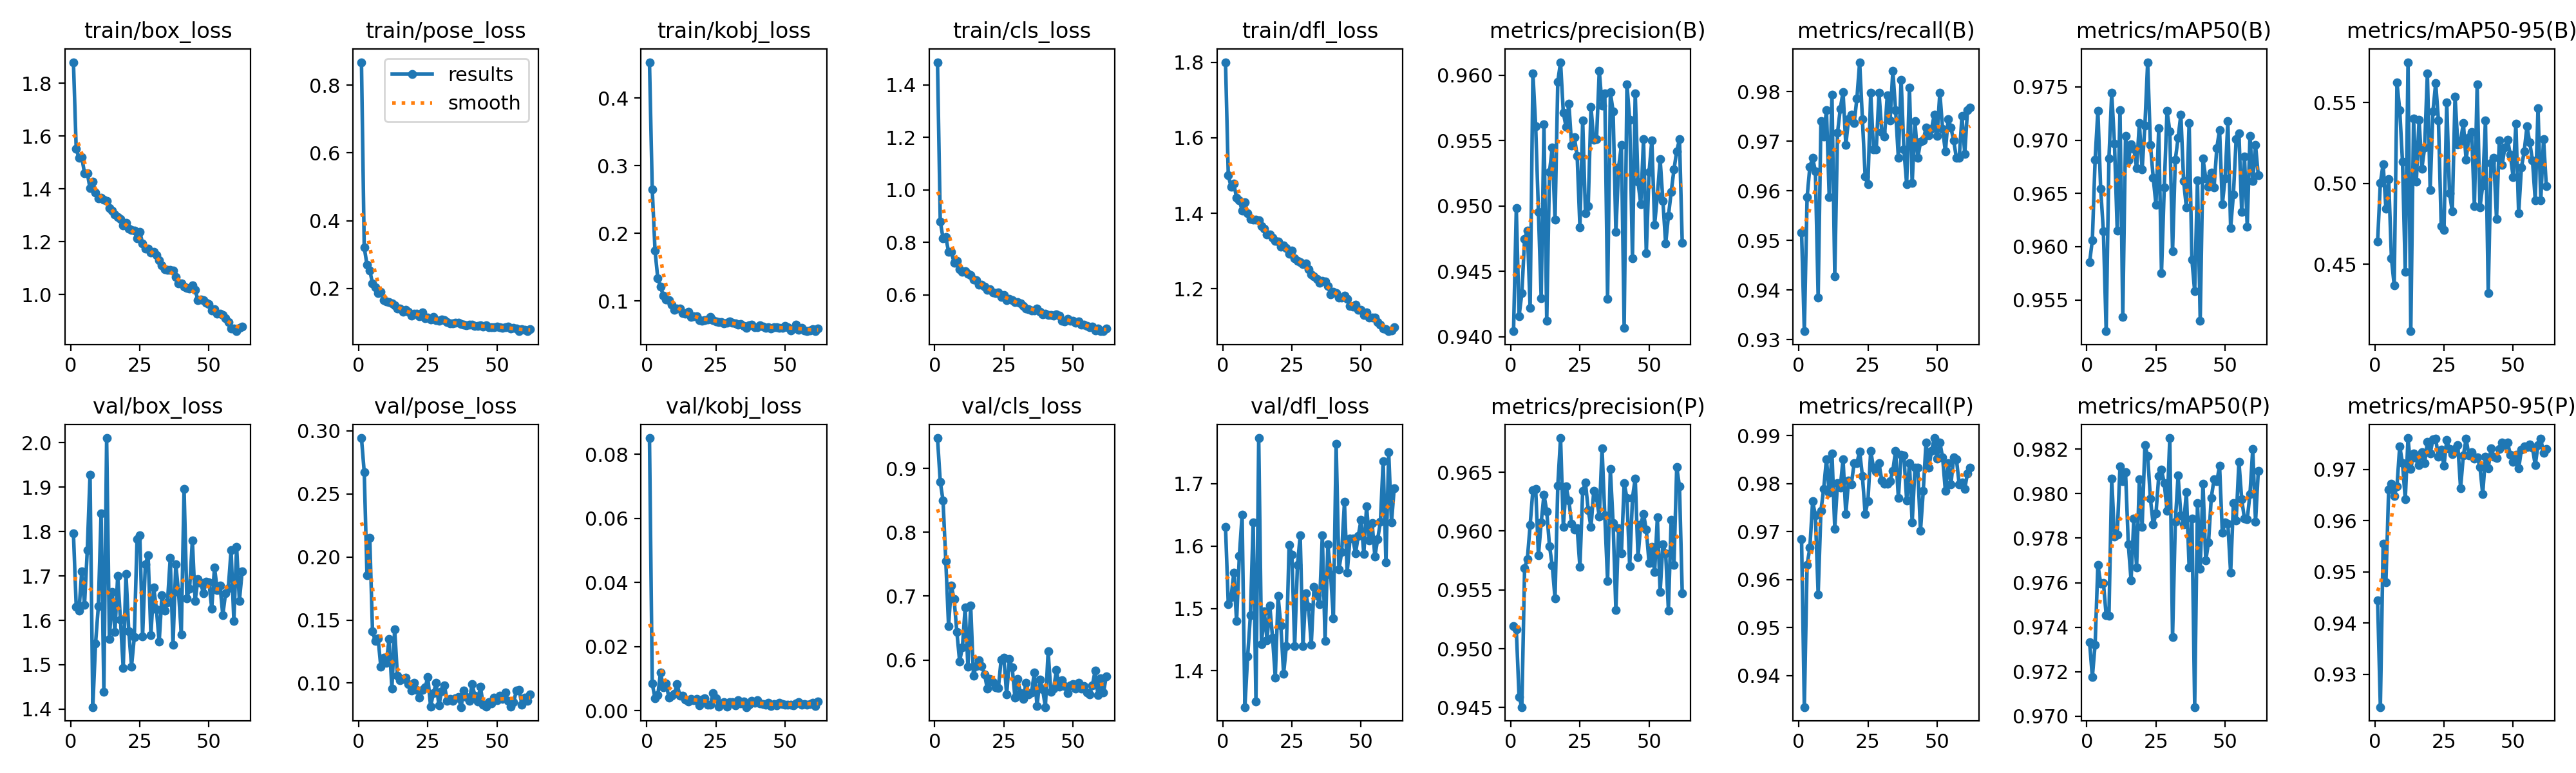

The file beside this chart, header and first rows:
epoch, time, train/box_loss, train/pose_loss, train/kobj_loss, train/cls_loss, train/dfl_loss, metrics/precision(B), metrics/recall(B), metrics/mAP50(B), metrics/mAP50-95(B), metrics/precision(P), metrics/recall(P), metrics/mAP50(P), metrics/mAP50-95(P), val/box_loss, val/pose_loss, val/kobj_loss, val/cls_loss, val/dfl_loss, lr/pg0, lr/pg1, lr/pg2
1, 23.29, 1.88, 0.8677, 0.4533, 1.486, 1.8, 0.9404, 0.9517, 0.9585, 0.4638, 0.9519, 0.9684, 0.9733, 0.9444, 1.795, 0.2943, 0.08507, 0.9476, 1.63, 0.0006566, 0.0006566, 0.0006566
2, 41.43, 1.551, 0.3213, 0.2653, 0.8802, 1.501, 0.9498, 0.9317, 0.9606, 0.5003, 0.9516, 0.9335, 0.9718, 0.9236, 1.631, 0.2673, 0.00842, 0.8787, 1.507, 0.001314, 0.001314, 0.001314
3, 59.64, 1.518, 0.2704, 0.1749, 0.8161, 1.47, 0.9416, 0.9587, 0.9682, 0.512, 0.9459, 0.9631, 0.9732, 0.9555, 1.622, 0.1857, 0.00381, 0.85, 1.518, 0.001964, 0.001964, 0.001964
4, 77.7, 1.52, 0.2536, 0.1336, 0.8202, 1.478, 0.9433, 0.9648, 0.9728, 0.4844, 0.945, 0.9666, 0.9768, 0.9479, 1.711, 0.2152, 0.00476, 0.7548, 1.557, 0.00196, 0.00196, 0.00196
5, 95.74, 1.461, 0.2153, 0.1212, 0.7642, 1.441, 0.9475, 0.9666, 0.9655, 0.5027, 0.9569, 0.9763, 0.976, 0.9661, 1.634, 0.1409, 0.01194, 0.6531, 1.479, 0.001947, 0.001947, 0.001947
6, 114.1, 1.461, 0.2039, 0.1079, 0.7636, 1.434, 0.9481, 0.964, 0.9614, 0.4536, 0.9576, 0.9734, 0.976, 0.9672, 1.758, 0.1332, 0.00723, 0.7162, 1.584, 0.001934, 0.001934, 0.001934
7, 132.7, 1.402, 0.1864, 0.102, 0.7231, 1.407, 0.9422, 0.9385, 0.9521, 0.4369, 0.9605, 0.9569, 0.9745, 0.9648, 1.927, 0.1357, 0.00849, 0.6949, 1.65, 0.001921, 0.001921, 0.001921
8, 151.4, 1.428, 0.1906, 0.1013, 0.7299, 1.429, 0.9602, 0.9741, 0.9683, 0.5622, 0.9635, 0.9743, 0.9745, 0.9666, 1.405, 0.1128, 0.00412, 0.6438, 1.342, 0.001908, 0.001908, 0.001908
9, 170.3, 1.386, 0.1662, 0.09475, 0.6969, 1.4, 0.9561, 0.971, 0.9744, 0.5453, 0.9636, 0.9789, 0.9807, 0.9745, 1.548, 0.1203, 0.00474, 0.598, 1.423, 0.001894, 0.001894, 0.001894
10, 188.9, 1.365, 0.1623, 0.08652, 0.6884, 1.384, 0.9496, 0.9763, 0.9697, 0.5134, 0.9579, 0.9851, 0.9781, 0.9712, 1.632, 0.1161, 0.00529, 0.6198, 1.489, 0.001881, 0.001881, 0.001881
11, 207.5, 1.367, 0.1601, 0.08871, 0.6903, 1.383, 0.943, 0.9588, 0.9615, 0.4452, 0.9607, 0.978, 0.9782, 0.9641, 1.841, 0.1351, 0.00827, 0.6819, 1.637, 0.001868, 0.001868, 0.001868
12, 226.1, 1.358, 0.1558, 0.08926, 0.6809, 1.384, 0.9563, 0.9794, 0.9728, 0.5749, 0.9631, 0.9862, 0.9812, 0.9761, 1.439, 0.09557, 0.00462, 0.589, 1.351, 0.001855, 0.001855, 0.001855
13, 244.9, 1.354, 0.1498, 0.08254, 0.6764, 1.381, 0.9412, 0.9428, 0.9534, 0.4085, 0.9617, 0.9706, 0.9806, 0.9701, 2.011, 0.1428, 0.0047, 0.6852, 1.773, 0.001842, 0.001842, 0.001842
14, 263.6, 1.329, 0.1411, 0.08152, 0.6599, 1.367, 0.9526, 0.9717, 0.9704, 0.5401, 0.9587, 0.98, 0.981, 0.9731, 1.557, 0.1057, 0.00348, 0.5753, 1.443, 0.001828, 0.001828, 0.001828
15, 282.3, 1.317, 0.141, 0.08448, 0.6566, 1.359, 0.9545, 0.9766, 0.9681, 0.501, 0.9571, 0.9792, 0.9777, 0.9721, 1.663, 0.1024, 0.00282, 0.5907, 1.496, 0.001815, 0.001815, 0.001815
16, 300.9, 1.303, 0.1315, 0.07615, 0.6381, 1.344, 0.9489, 0.9799, 0.9696, 0.5394, 0.9543, 0.9851, 0.9761, 0.9709, 1.574, 0.1031, 0.00358, 0.5993, 1.449, 0.001802, 0.001802, 0.001802
17, 319.6, 1.295, 0.1376, 0.07733, 0.6401, 1.344, 0.9595, 0.9692, 0.9692, 0.5091, 0.9639, 0.9736, 0.9789, 0.9734, 1.701, 0.104, 0.0032, 0.5904, 1.505, 0.001789, 0.001789, 0.001789
18, 338.3, 1.285, 0.132, 0.07784, 0.6321, 1.335, 0.961, 0.9745, 0.9674, 0.5221, 0.9679, 0.9806, 0.9767, 0.9711, 1.601, 0.09902, 0.00372, 0.5777, 1.453, 0.001776, 0.001776, 0.001776
19, 357, 1.263, 0.1207, 0.07186, 0.6201, 1.326, 0.9571, 0.9754, 0.9716, 0.568, 0.9604, 0.9799, 0.9806, 0.9754, 1.492, 0.0943, 0.00171, 0.5553, 1.389, 0.001762, 0.001762, 0.001762
20, 375.7, 1.273, 0.1253, 0.0709, 0.6213, 1.326, 0.956, 0.9736, 0.9672, 0.4959, 0.9638, 0.9842, 0.9785, 0.9731, 1.705, 0.1001, 0.00345, 0.5706, 1.52, 0.001749, 0.001749, 0.001749
21, 394.5, 1.25, 0.1253, 0.07208, 0.6102, 1.311, 0.9578, 0.9786, 0.9714, 0.5443, 0.9626, 0.9842, 0.9822, 0.9758, 1.576, 0.09468, 0.00387, 0.5657, 1.473, 0.001736, 0.001736, 0.001736
22, 413.1, 1.245, 0.1183, 0.07246, 0.6077, 1.314, 0.9546, 0.9859, 0.9773, 0.562, 0.9607, 0.9867, 0.9817, 0.976, 1.496, 0.08832, 0.00182, 0.5572, 1.396, 0.001723, 0.001723, 0.001723
23, 431.8, 1.242, 0.1292, 0.07621, 0.6088, 1.308, 0.9553, 0.9745, 0.9696, 0.539, 0.9601, 0.9816, 0.9798, 0.9724, 1.562, 0.09442, 0.00178, 0.556, 1.44, 0.00171, 0.00171, 0.00171
24, 450.6, 1.212, 0.1132, 0.07185, 0.5925, 1.292, 0.9539, 0.9629, 0.9665, 0.4735, 0.9603, 0.9736, 0.9786, 0.9738, 1.783, 0.09643, 0.00554, 0.6, 1.601, 0.001696, 0.001696, 0.001696
25, 469.3, 1.239, 0.1152, 0.0696, 0.5995, 1.3, 0.9484, 0.9613, 0.9639, 0.4712, 0.9569, 0.9764, 0.9791, 0.9707, 1.791, 0.1046, 0.00386, 0.6036, 1.586, 0.001683, 0.001683, 0.001683
26, 488, 1.194, 0.1082, 0.06854, 0.579, 1.281, 0.9566, 0.9798, 0.9711, 0.5502, 0.9634, 0.9868, 0.9808, 0.9757, 1.564, 0.08133, 0.00116, 0.5455, 1.44, 0.00167, 0.00167, 0.00167
27, 506.6, 1.174, 0.1155, 0.06921, 0.5861, 1.274, 0.9495, 0.9684, 0.9575, 0.4938, 0.9641, 0.9833, 0.9811, 0.9739, 1.726, 0.09188, 0.00195, 0.6012, 1.569, 0.001657, 0.001657, 0.001657
28, 525.3, 1.174, 0.1073, 0.0674, 0.5797, 1.27, 0.95, 0.9684, 0.9656, 0.4825, 0.9618, 0.9824, 0.9805, 0.973, 1.747, 0.09995, 0.00261, 0.5879, 1.617, 0.001644, 0.001644, 0.001644
29, 544, 1.16, 0.1047, 0.06765, 0.5736, 1.265, 0.9576, 0.9798, 0.9728, 0.5537, 0.9603, 0.9842, 0.9792, 0.974, 1.566, 0.0823, 0.00119, 0.5412, 1.439, 0.00163, 0.00163, 0.00163
30, 562.7, 1.161, 0.1093, 0.06951, 0.5739, 1.268, 0.955, 0.9719, 0.9708, 0.5242, 0.9634, 0.9807, 0.9825, 0.9747, 1.674, 0.09356, 0.00268, 0.5701, 1.524, 0.001617, 0.001617, 0.001617
31, 581.4, 1.149, 0.1063, 0.06756, 0.5678, 1.251, 0.9551, 0.971, 0.9596, 0.5262, 0.9629, 0.98, 0.9736, 0.9663, 1.625, 0.09797, 0.00255, 0.5476, 1.502, 0.001604, 0.001604, 0.001604
32, 600.1, 1.13, 0.1018, 0.06671, 0.5577, 1.238, 0.9604, 0.9793, 0.9682, 0.5372, 0.9612, 0.98, 0.9787, 0.9727, 1.552, 0.08582, 0.00158, 0.5389, 1.442, 0.001591, 0.001591, 0.001591
33, 618.8, 1.112, 0.0976, 0.06548, 0.5491, 1.233, 0.9577, 0.9742, 0.9702, 0.5144, 0.9671, 0.9804, 0.9808, 0.976, 1.657, 0.08764, 0.00325, 0.5646, 1.535, 0.001578, 0.001578, 0.001578
34, 637.5, 1.096, 0.09754, 0.06576, 0.5464, 1.227, 0.9586, 0.9842, 0.9724, 0.5286, 0.9613, 0.9827, 0.979, 0.9728, 1.622, 0.08566, 0.00222, 0.5458, 1.522, 0.001564, 0.001564, 0.001564
35, 656.3, 1.093, 0.09989, 0.06338, 0.5412, 1.216, 0.9429, 0.9763, 0.9662, 0.5316, 0.9558, 0.9868, 0.9786, 0.9733, 1.641, 0.08804, 0.00278, 0.549, 1.506, 0.001551, 0.001551, 0.001551
36, 675, 1.094, 0.09819, 0.06045, 0.5405, 1.22, 0.9587, 0.9666, 0.9637, 0.4858, 0.9653, 0.977, 0.9801, 0.9721, 1.74, 0.08914, 0.00109, 0.5799, 1.617, 0.001538, 0.001538, 0.001538
37, 693.7, 1.092, 0.09589, 0.06444, 0.5489, 1.219, 0.9573, 0.9824, 0.9716, 0.5611, 0.9607, 0.9859, 0.9767, 0.9723, 1.545, 0.08093, 0.00186, 0.5278, 1.447, 0.001525, 0.001525, 0.001525
38, 712.3, 1.067, 0.09305, 0.06496, 0.5354, 1.206, 0.948, 0.9684, 0.9588, 0.4849, 0.9533, 0.9859, 0.9789, 0.9705, 1.727, 0.09416, 0.00305, 0.5692, 1.603, 0.001512, 0.001512, 0.001512
39, 731, 1.042, 0.09226, 0.06094, 0.527, 1.186, 0.953, 0.9613, 0.9558, 0.4987, 0.9603, 0.9765, 0.9704, 0.9652, 1.664, 0.08905, 0.00244, 0.5545, 1.554, 0.001498, 0.001498, 0.001498
40, 749.7, 1.044, 0.0943, 0.06142, 0.529, 1.191, 0.9547, 0.9808, 0.9663, 0.539, 0.9581, 0.9843, 0.9796, 0.9724, 1.569, 0.08601, 0.00314, 0.5262, 1.484, 0.001485, 0.001485, 0.001485
41, 768.4, 1.031, 0.09321, 0.06382, 0.5243, 1.189, 0.9407, 0.9616, 0.953, 0.4323, 0.9641, 0.9719, 0.9766, 0.9702, 1.896, 0.09929, 0.00215, 0.6133, 1.763, 0.001472, 0.001472, 0.001472
42, 787.1, 1.025, 0.09005, 0.06251, 0.5225, 1.176, 0.9593, 0.974, 0.9683, 0.5124, 0.9628, 0.9833, 0.9805, 0.9741, 1.65, 0.0899, 0.00194, 0.5497, 1.562, 0.001459, 0.001459, 0.001459
43, 805.8, 1.024, 0.08912, 0.05999, 0.5201, 1.177, 0.9566, 0.9666, 0.9664, 0.5156, 0.957, 0.9833, 0.977, 0.9725, 1.672, 0.08536, 0.0018, 0.5553, 1.59, 0.001446, 0.001446, 0.001446
44, 824.4, 1.035, 0.09109, 0.06136, 0.5262, 1.182, 0.946, 0.9699, 0.9656, 0.4778, 0.9628, 0.9701, 0.9778, 0.9722, 1.781, 0.09727, 0.00238, 0.5841, 1.67, 0.001432, 0.001432, 0.001432
45, 843, 1.018, 0.08835, 0.05936, 0.5203, 1.174, 0.9586, 0.9701, 0.9669, 0.5267, 0.9645, 0.9784, 0.9798, 0.9739, 1.644, 0.08301, 0.00145, 0.5578, 1.558, 0.001419, 0.001419, 0.001419
46, 861.7, 0.98, 0.09134, 0.06101, 0.5008, 1.154, 0.9518, 0.9728, 0.9655, 0.5113, 0.9578, 0.9886, 0.9806, 0.9753, 1.693, 0.08146, 0.00194, 0.5682, 1.612, 0.001406, 0.001406, 0.001406
47, 880.4, 0.9811, 0.08536, 0.06155, 0.5003, 1.152, 0.9501, 0.9712, 0.9693, 0.522, 0.9606, 0.9833, 0.9806, 0.9748, 1.684, 0.08485, 0.00171, 0.5589, 1.612, 0.001393, 0.001393, 0.001393
48, 899, 0.9786, 0.08522, 0.05982, 0.5084, 1.158, 0.9551, 0.9726, 0.9709, 0.5268, 0.9615, 0.9868, 0.9812, 0.9752, 1.661, 0.08405, 0.00235, 0.5476, 1.588, 0.00138, 0.00138, 0.00138
49, 917.7, 0.9705, 0.08491, 0.05983, 0.5016, 1.145, 0.9464, 0.9754, 0.964, 0.5177, 0.9601, 0.9895, 0.9782, 0.9728, 1.687, 0.08864, 0.00212, 0.5603, 1.616, 0.001366, 0.001366, 0.001366
50, 936.3, 0.9643, 0.08781, 0.06271, 0.5019, 1.143, 0.9526, 0.971, 0.9664, 0.5038, 0.9573, 0.9851, 0.9787, 0.9715, 1.685, 0.0865, 0.0018, 0.562, 1.642, 0.001353, 0.001353, 0.001353
51, 955, 0.9412, 0.08658, 0.06135, 0.4954, 1.13, 0.955, 0.9798, 0.9718, 0.537, 0.9587, 0.9886, 0.9787, 0.9729, 1.627, 0.09008, 0.00191, 0.5551, 1.588, 0.00134, 0.00134, 0.00134
52, 973.7, 0.9458, 0.08445, 0.05676, 0.4986, 1.136, 0.9486, 0.9725, 0.9618, 0.4813, 0.9565, 0.9854, 0.9764, 0.9701, 1.719, 0.08744, 0.00191, 0.5638, 1.663, 0.001327, 0.001327, 0.001327
53, 992.4, 0.9279, 0.08565, 0.05898, 0.4865, 1.124, 0.9508, 0.9679, 0.9649, 0.5098, 0.9612, 0.9785, 0.9796, 0.9738, 1.669, 0.09243, 0.00163, 0.5547, 1.609, 0.001314, 0.001314, 0.001314
54, 1011, 0.9284, 0.08736, 0.06522, 0.4864, 1.123, 0.9536, 0.9745, 0.9701, 0.5197, 0.9548, 0.9842, 0.9788, 0.9745, 1.679, 0.08576, 0.00216, 0.5589, 1.637, 0.0013, 0.0013, 0.0013
55, 1030, 0.9226, 0.08131, 0.05734, 0.4827, 1.123, 0.9504, 0.9728, 0.9706, 0.5351, 0.9588, 0.9798, 0.9814, 0.9743, 1.612, 0.08141, 0.00257, 0.549, 1.583, 0.001287, 0.001287, 0.001287
56, 1048, 0.9097, 0.08355, 0.06058, 0.4777, 1.111, 0.9471, 0.9701, 0.9633, 0.5254, 0.9581, 0.9854, 0.9798, 0.9748, 1.661, 0.08469, 0.00192, 0.5458, 1.61, 0.001274, 0.001274, 0.001274
57, 1067, 0.8965, 0.08137, 0.05672, 0.48, 1.105, 0.9492, 0.9666, 0.9685, 0.5141, 0.9533, 0.9851, 0.9789, 0.9742, 1.673, 0.09403, 0.00207, 0.5604, 1.639, 0.001261, 0.001261, 0.001261
58, 1086, 0.8726, 0.07405, 0.05533, 0.4646, 1.094, 0.9511, 0.9666, 0.9619, 0.4897, 0.961, 0.9798, 0.9788, 0.9708, 1.758, 0.09456, 0.00184, 0.5832, 1.736, 0.001248, 0.001248, 0.001248
59, 1105, 0.8717, 0.07963, 0.05687, 0.4716, 1.093, 0.9528, 0.9751, 0.9704, 0.5464, 0.9571, 0.9802, 0.98, 0.9748, 1.598, 0.08289, 0.0021, 0.5446, 1.574, 0.001234, 0.001234, 0.001234
60, 1124, 0.8617, 0.07775, 0.05808, 0.462, 1.087, 0.9542, 0.9675, 0.9662, 0.4893, 0.9655, 0.9789, 0.982, 0.9759, 1.766, 0.08826, 0.00244, 0.5708, 1.75, 0.001221, 0.001221, 0.001221
... 2 more rows
